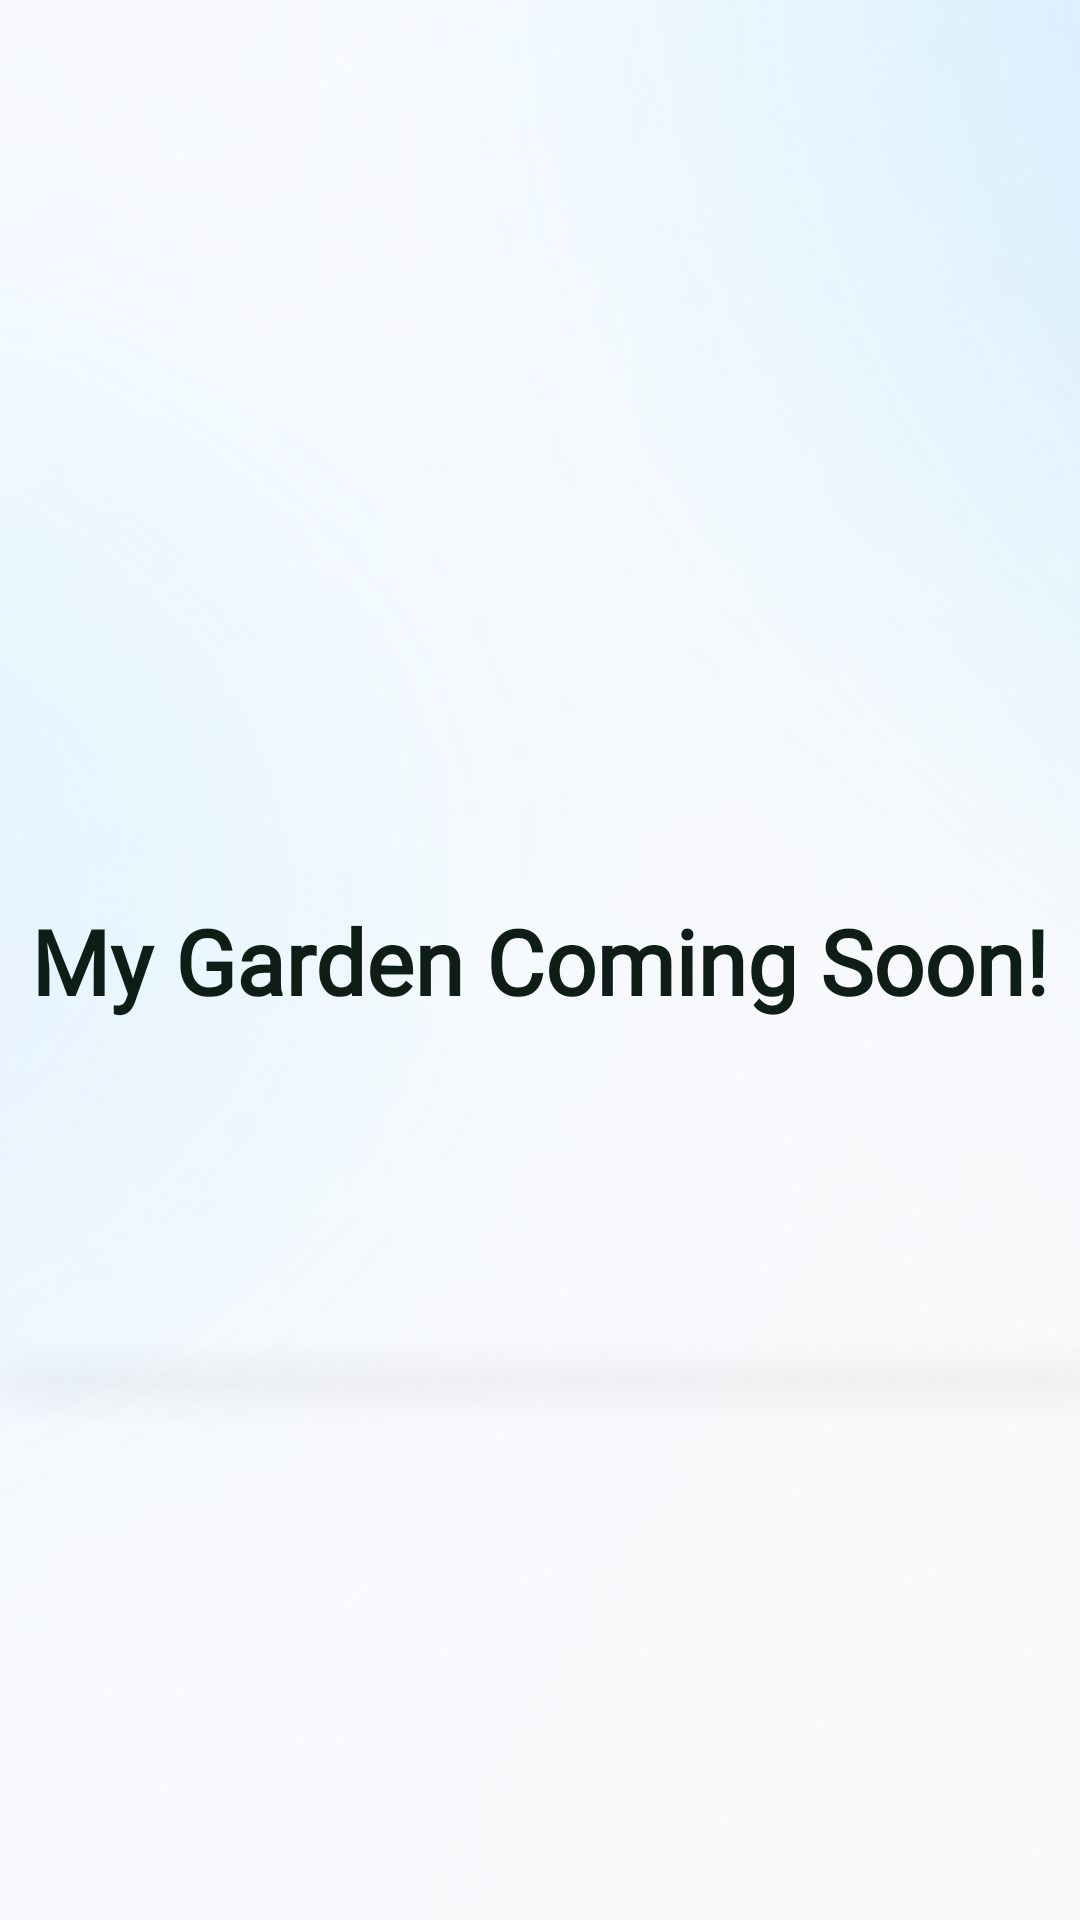

The Android layout XML behind this screen, and the referenced resources:
<!-- AndroidManifest.xml: application theme Theme.PlantAppHubx -->
<!-- res/layout/fragment_my_garden.xml -->
<?xml version="1.0" encoding="utf-8"?>
<androidx.constraintlayout.widget.ConstraintLayout xmlns:android="http://schemas.android.com/apk/res/android"
    xmlns:app="http://schemas.android.com/apk/res-auto"
    xmlns:tools="http://schemas.android.com/tools"
    android:layout_width="match_parent"
    android:layout_height="match_parent"
    android:background="@drawable/first_onboarding_background_image"
    tools:context=".ui.mygarden.MyGardenFragment">

    <TextView
        android:layout_width="wrap_content"
        android:layout_height="wrap_content"
        android:text="@string/my_garden_coming_soon"
        android:textSize="@dimen/font_size_30"
        android:fontFamily="@font/roboto"
        android:textColor="@color/paywall_background_color"
        android:textStyle="bold"
        app:layout_constraintBottom_toBottomOf="parent"
        app:layout_constraintEnd_toEndOf="parent"
        app:layout_constraintStart_toStartOf="parent"
        app:layout_constraintTop_toTopOf="parent" />
</androidx.constraintlayout.widget.ConstraintLayout>
<!-- resources referenced by this layout -->
<resources>
  <color name="paywall_background_color">#0E1E16</color>
  <dimen name="font_size_30">30sp</dimen>
  <!-- drawable first_onboarding_background_image: png bitmap (drawable, 257454 bytes) -->
  <string name="my_garden_coming_soon">My Garden Coming Soon!</string>
  <style name="Theme.PlantAppHubx" parent="Base.Theme.PlantAppHubx">
          <item name="android:statusBarColor">@android:color/white</item>
          <item name="android:windowLightStatusBar">true</item>
      </style>
  <style name="Base.Theme.PlantAppHubx" parent="Theme.Material3.DayNight.NoActionBar" />
</resources>
